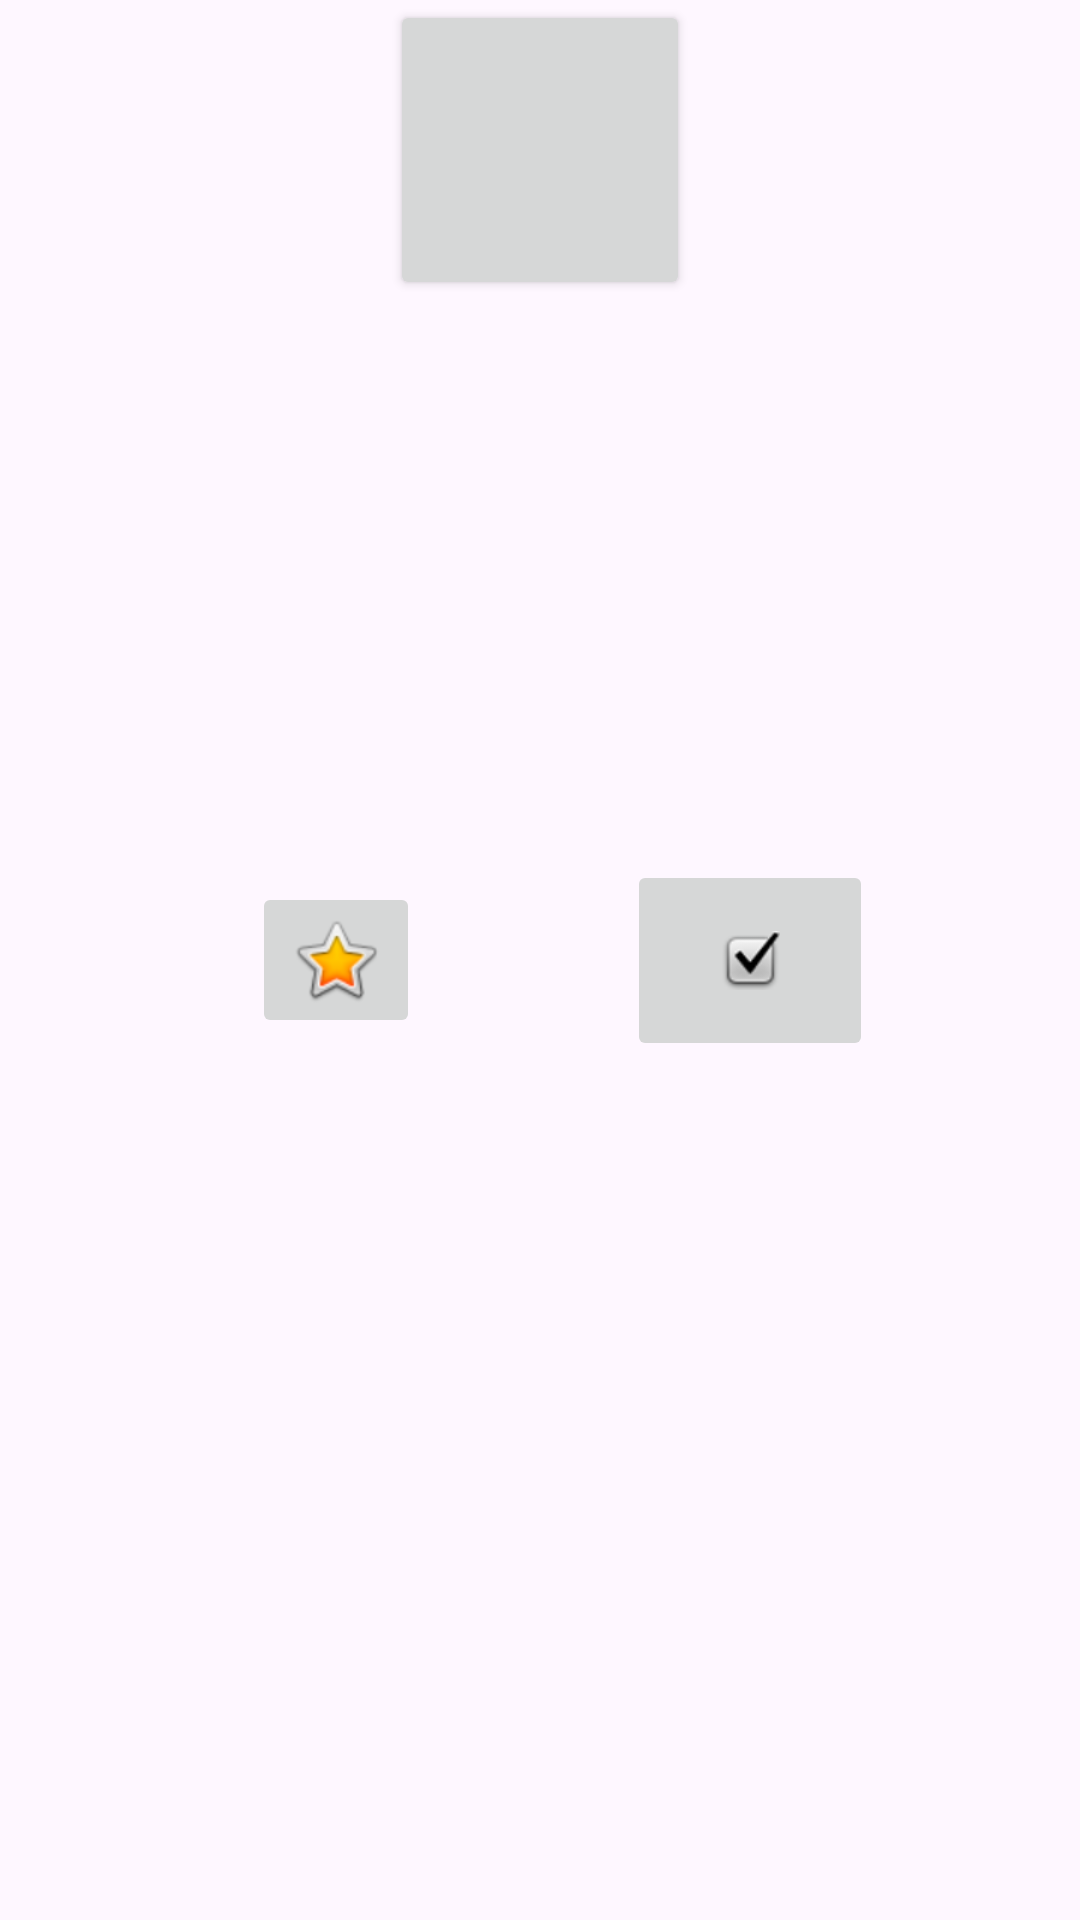

This screen was rendered from an Android layout file. Write that file and the resources it references.
<!-- AndroidManifest.xml: application theme Theme.StuduYoutudo -->
<!-- res/layout/activity_main3.xml -->
<?xml version="1.0" encoding="utf-8"?>
<androidx.constraintlayout.widget.ConstraintLayout xmlns:android="http://schemas.android.com/apk/res/android"
    xmlns:app="http://schemas.android.com/apk/res-auto"
    xmlns:tools="http://schemas.android.com/tools"
    android:id="@+id/main"
    android:layout_width="match_parent"
    android:layout_height="match_parent"
    tools:context=".MainActivity3">

    <ImageButton
        android:id="@+id/imageButton"
        android:layout_width="wrap_content"
        android:layout_height="wrap_content"
        android:layout_marginStart="84dp"
        app:layout_constraintBottom_toBottomOf="parent"
        app:layout_constraintStart_toStartOf="parent"
        app:layout_constraintTop_toTopOf="parent"
        app:srcCompat="@android:drawable/btn_star_big_on" />

    <ImageButton
        android:id="@+id/imageButton2"
        android:layout_width="82dp"
        android:layout_height="67dp"
        app:layout_constraintBottom_toBottomOf="parent"
        app:layout_constraintEnd_toEndOf="parent"
        app:layout_constraintStart_toEndOf="@+id/imageButton"
        app:layout_constraintTop_toTopOf="parent"
        app:srcCompat="@android:drawable/checkbox_on_background" />

    <Button
        android:layout_width="100dp"
        android:layout_height="100dp"
        android:onClick="IntentMy"
        app:layout_constraintEnd_toEndOf="parent"
        app:layout_constraintStart_toStartOf="parent"
        app:layout_constraintTop_toTopOf="parent" />

</androidx.constraintlayout.widget.ConstraintLayout>
<!-- resources referenced by this layout -->
<resources>
  <style name="Theme.StuduYoutudo" parent="Base.Theme.StuduYoutudo" />
  <style name="Base.Theme.StuduYoutudo" parent="Theme.Material3.DayNight.NoActionBar">
          
          
      </style>
</resources>
